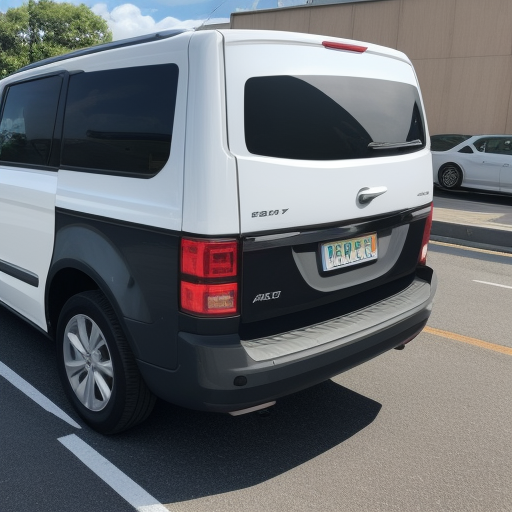
Generation parameters embedded in this image by AUTOMATIC1111 Stable Diffusion web UI or a fork of it (Forge, ...) (PNG 'parameters' text chunk):
asdasd
Negative prompt: nsfw, girl
Steps: 20, Sampler: Euler a, CFG scale: 7.0, Seed: 3929263328, Size: 512x512, Model hash: 879db523c3, Model: dreamshaper_8, Eta: 0.0, Version: v1.9.0